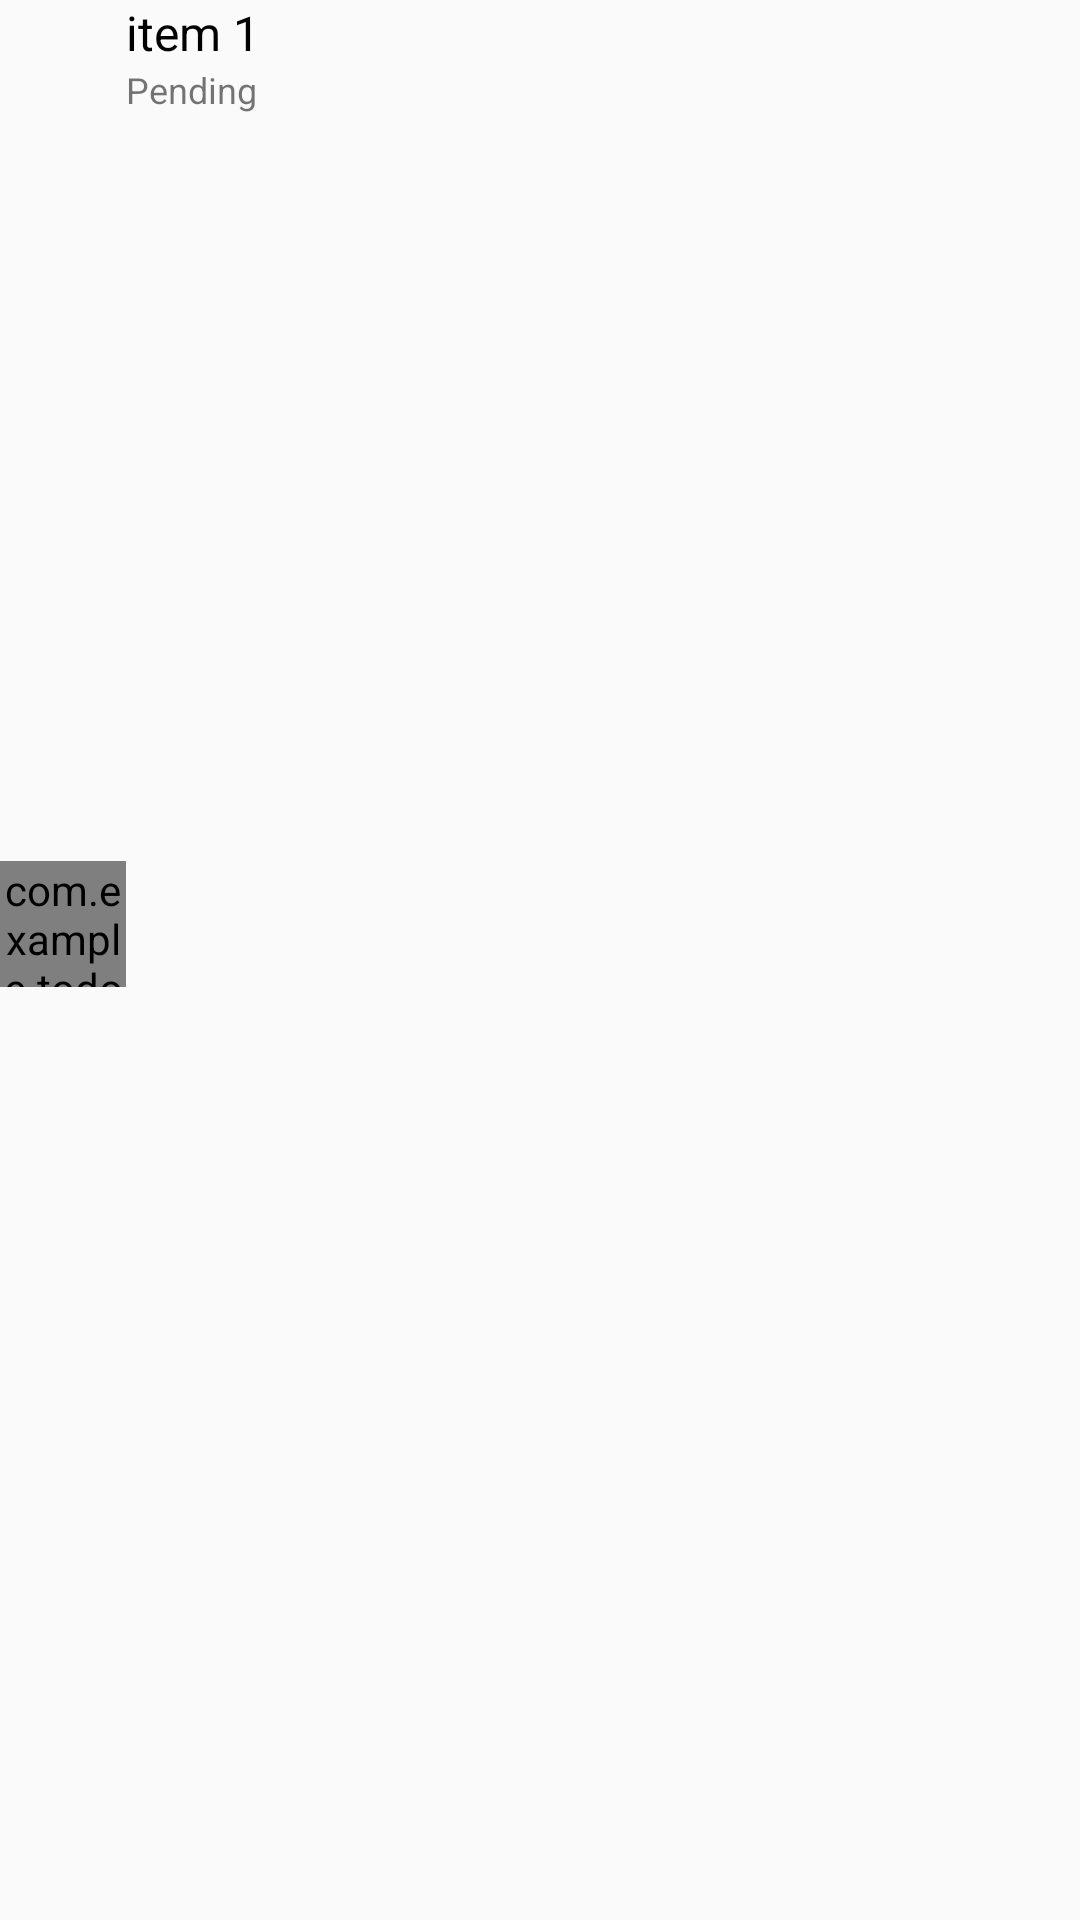

Here is an Android app screen rendered from its layout file. Give the layout XML and the strings, colors and styles it references.
<!-- AndroidManifest.xml: application theme NoActionBarCustomTheme -->
<!-- res/layout/adapter_layout_items.xml -->
<?xml version="1.0" encoding="utf-8"?>
<LinearLayout xmlns:android="http://schemas.android.com/apk/res/android"
    xmlns:tools="http://schemas.android.com/tools"
    android:layout_width="match_parent"
    android:layout_height="86dp"
    android:orientation="horizontal"
    android:background="@drawable/adapter_item_background"
    android:paddingTop="@dimen/common_padding"
    android:paddingStart="@dimen/common_padding"
    android:paddingEnd="@dimen/common_padding"
    android:paddingBottom="24dp">

    <com.example.todosapp.util.RoundedImageView
        android:id="@+id/image_view"
        android:layout_width="42dp"
        android:layout_height="42dp"
        android:layout_gravity="center_vertical" />

    <LinearLayout
        android:layout_width="match_parent"
        android:layout_height="match_parent"
        android:orientation="vertical"
        android:paddingStart="@dimen/common_padding"
        tools:ignore="RtlSymmetry">

        <TextView
            android:id="@+id/item_title"
            android:layout_width="match_parent"
            android:layout_height="wrap_content"
            android:text="@string/item_1"
            android:textColor="@color/black"
            android:textSize="16sp" />

        <TextView
            android:id="@+id/status_done"
            android:layout_width="match_parent"
            android:layout_height="wrap_content"
            android:text="@string/done"
            android:textColor="@color/colorAccent"
            android:textSize="12sp"
            android:visibility="gone" />

        <TextView
            android:id="@+id/status_pending"
            android:layout_width="match_parent"
            android:layout_height="wrap_content"
            android:text="@string/pending"
            android:textSize="12sp" />
    </LinearLayout>
</LinearLayout>
<!-- resources referenced by this layout -->
<resources>
  <color name="black">#000000</color>
  <color name="colorAccent">#C51162</color>
  <!-- drawable adapter_item_background (drawable) -->
  <?xml version="1.0" encoding="utf-8"?>
  <selector xmlns:android="http://schemas.android.com/apk/res/android" >
      <item android:state_pressed="true"  android:drawable="@drawable/solid_grey_background"/>
      <item android:state_pressed="false" android:drawable="@drawable/solid_white_background"/>
  </selector>
  <string name="done">Done</string>
  <string name="item_1">item 1</string>
  <string name="pending">Pending</string>
  <style name="NoActionBarCustomTheme" parent="AppTheme">
          <item name="windowActionBar">false</item>
          <item name="windowNoTitle">true</item>
      </style>
  <!-- drawable solid_grey_background (drawable) -->
  <?xml version="1.0" encoding="utf-8"?>
  <shape xmlns:android="http://schemas.android.com/apk/res/android"
      android:shape="rectangle">
      <solid android:color="#e7e6e6"/>
  </shape>
  <style name="AppTheme" parent="Theme.AppCompat.Light.DarkActionBar">
          
          <item name="colorPrimary">@color/colorPrimary</item>
          <item name="colorPrimaryDark">@color/colorPrimaryDark</item>
          <item name="colorAccent">@color/colorAccent</item>
      </style>
  <color name="colorPrimary">#FAFAFA</color>
  <color name="colorPrimaryDark">#dfdfdf</color>
</resources>
